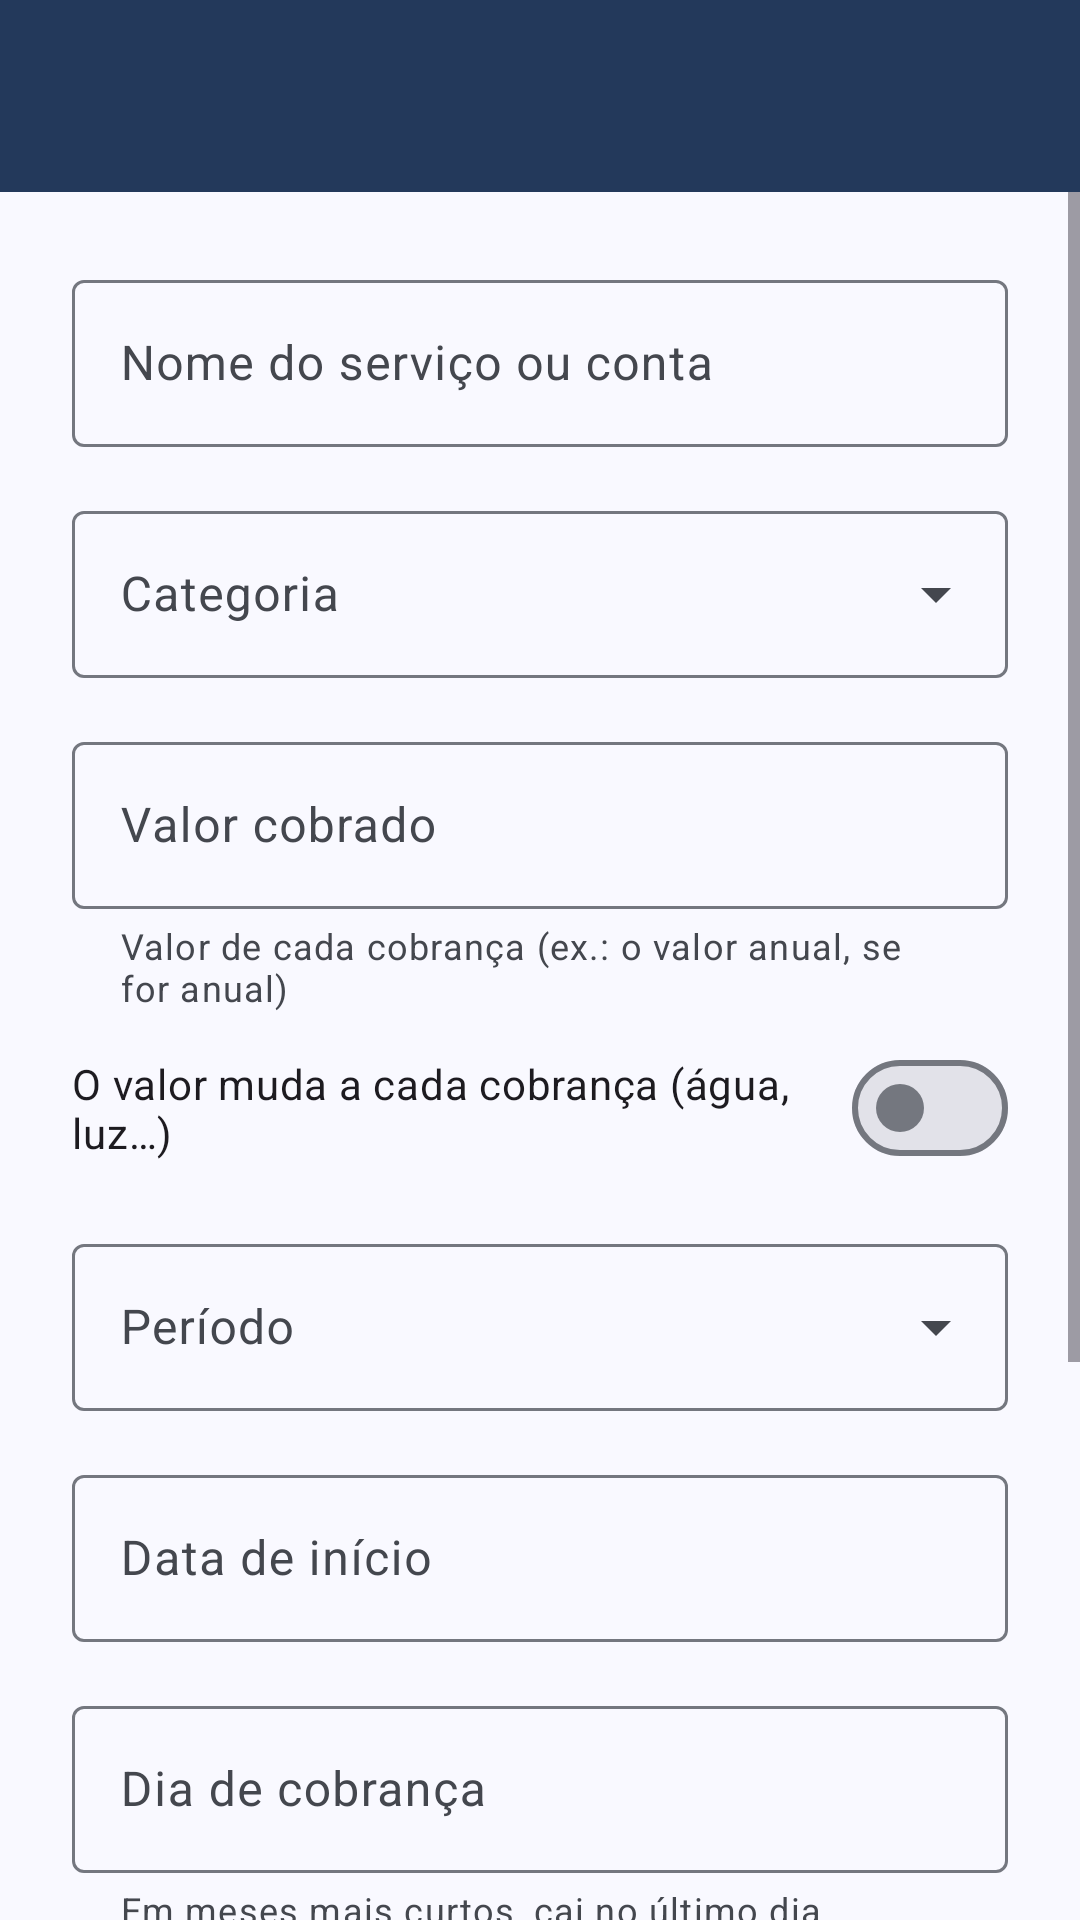

Produce the Android XML layout that renders to this screen, including the resource entries it uses.
<!-- AndroidManifest.xml: application theme Theme.Rekly -->
<!-- res/layout/activity_subscription_form.xml -->
<?xml version="1.0" encoding="utf-8"?>
<LinearLayout xmlns:android="http://schemas.android.com/apk/res/android"
    xmlns:app="http://schemas.android.com/apk/res-auto"
    xmlns:tools="http://schemas.android.com/tools"
    android:layout_width="match_parent"
    android:layout_height="match_parent"
    android:orientation="vertical"
    tools:context=".ui.subscription.SubscriptionFormActivity">

    <include
        android:id="@+id/toolbar"
        layout="@layout/layout_toolbar" />

    <ScrollView
        android:layout_width="match_parent"
        android:layout_height="0dp"
        android:layout_weight="1"
        android:fillViewport="true">

        <LinearLayout
            android:layout_width="match_parent"
            android:layout_height="wrap_content"
            android:orientation="vertical"
            android:padding="@dimen/spacing_large">

            <com.google.android.material.textfield.TextInputLayout
                android:id="@+id/serviceNameLayout"
                android:layout_width="match_parent"
                android:layout_height="wrap_content"
                android:hint="@string/label_service_name">

                <com.google.android.material.textfield.TextInputEditText
                    android:id="@+id/serviceNameInput"
                    android:layout_width="match_parent"
                    android:layout_height="wrap_content"
                    android:inputType="textCapSentences" />
            </com.google.android.material.textfield.TextInputLayout>

            <com.google.android.material.textfield.TextInputLayout
                android:id="@+id/categoryLayout"
                style="@style/Widget.Material3.TextInputLayout.OutlinedBox.ExposedDropdownMenu"
                android:layout_width="match_parent"
                android:layout_height="wrap_content"
                android:layout_marginTop="@dimen/spacing_medium"
                android:hint="@string/label_category">

                <com.google.android.material.textfield.MaterialAutoCompleteTextView
                    android:id="@+id/categoryInput"
                    android:layout_width="match_parent"
                    android:layout_height="wrap_content"
                    android:inputType="none" />
            </com.google.android.material.textfield.TextInputLayout>

            <com.google.android.material.textfield.TextInputLayout
                android:id="@+id/amountLayout"
                android:layout_width="match_parent"
                android:layout_height="wrap_content"
                android:layout_marginTop="@dimen/spacing_medium"
                android:hint="@string/label_amount"
                app:helperText="@string/helper_amount"
                app:prefixText="@string/currency_prefix">

                <com.google.android.material.textfield.TextInputEditText
                    android:id="@+id/amountInput"
                    android:layout_width="match_parent"
                    android:layout_height="wrap_content"
                    android:digits="0123456789,."
                    android:inputType="numberDecimal" />
            </com.google.android.material.textfield.TextInputLayout>

            <com.google.android.material.materialswitch.MaterialSwitch
                android:id="@+id/variableAmountSwitch"
                android:layout_width="match_parent"
                android:layout_height="wrap_content"
                android:layout_marginTop="@dimen/spacing_small"
                android:text="@string/label_variable_amount" />

            <com.google.android.material.textfield.TextInputLayout
                android:id="@+id/periodLayout"
                style="@style/Widget.Material3.TextInputLayout.OutlinedBox.ExposedDropdownMenu"
                android:layout_width="match_parent"
                android:layout_height="wrap_content"
                android:layout_marginTop="@dimen/spacing_medium"
                android:hint="@string/label_period">

                <com.google.android.material.textfield.MaterialAutoCompleteTextView
                    android:id="@+id/periodInput"
                    android:layout_width="match_parent"
                    android:layout_height="wrap_content"
                    android:inputType="none" />
            </com.google.android.material.textfield.TextInputLayout>

            <com.google.android.material.textfield.TextInputLayout
                android:id="@+id/startDateLayout"
                android:layout_width="match_parent"
                android:layout_height="wrap_content"
                android:layout_marginTop="@dimen/spacing_medium"
                android:hint="@string/label_start_date">

                <com.google.android.material.textfield.TextInputEditText
                    android:id="@+id/startDateInput"
                    android:layout_width="match_parent"
                    android:layout_height="wrap_content"
                    android:cursorVisible="false"
                    android:focusable="false"
                    android:inputType="none" />
            </com.google.android.material.textfield.TextInputLayout>

            <com.google.android.material.textfield.TextInputLayout
                android:id="@+id/billingDayLayout"
                android:layout_width="match_parent"
                android:layout_height="wrap_content"
                android:layout_marginTop="@dimen/spacing_medium"
                android:hint="@string/label_billing_day"
                app:helperText="@string/helper_billing_day">

                <com.google.android.material.textfield.TextInputEditText
                    android:id="@+id/billingDayInput"
                    android:layout_width="match_parent"
                    android:layout_height="wrap_content"
                    android:inputType="number"
                    android:maxLength="2" />
            </com.google.android.material.textfield.TextInputLayout>

            <com.google.android.material.textfield.TextInputLayout
                android:id="@+id/statusLayout"
                style="@style/Widget.Material3.TextInputLayout.OutlinedBox.ExposedDropdownMenu"
                android:layout_width="match_parent"
                android:layout_height="wrap_content"
                android:layout_marginTop="@dimen/spacing_medium"
                android:hint="@string/label_status">

                <com.google.android.material.textfield.MaterialAutoCompleteTextView
                    android:id="@+id/statusInput"
                    android:layout_width="match_parent"
                    android:layout_height="wrap_content"
                    android:inputType="none" />
            </com.google.android.material.textfield.TextInputLayout>

            <com.google.android.material.textfield.TextInputLayout
                android:id="@+id/participantsLayout"
                android:layout_width="match_parent"
                android:layout_height="wrap_content"
                android:layout_marginTop="@dimen/spacing_medium"
                android:hint="@string/label_participants"
                app:helperText="@string/helper_participants">

                <com.google.android.material.textfield.TextInputEditText
                    android:id="@+id/participantsInput"
                    android:layout_width="match_parent"
                    android:layout_height="wrap_content"
                    android:inputType="number"
                    android:maxLength="2" />
            </com.google.android.material.textfield.TextInputLayout>

            <com.google.android.material.button.MaterialButton
                android:id="@+id/saveButton"
                android:layout_width="match_parent"
                android:layout_height="wrap_content"
                android:layout_marginTop="@dimen/spacing_large"
                android:text="@string/action_save" />
        </LinearLayout>
    </ScrollView>
</LinearLayout>
<!-- res/layout/layout_toolbar.xml (included above) -->
<?xml version="1.0" encoding="utf-8"?>
<com.google.android.material.appbar.MaterialToolbar xmlns:android="http://schemas.android.com/apk/res/android"
    xmlns:app="http://schemas.android.com/apk/res-auto"
    android:layout_width="match_parent"
    android:layout_height="wrap_content"
    android:minHeight="?attr/actionBarSize"
    android:background="@color/toolbar_background"
    app:navigationIconTint="@color/toolbar_content"
    app:titleTextColor="@color/toolbar_content" />
<!-- resources referenced by this layout -->
<resources>
  <color name="toolbar_background">#23395B</color>
  <color name="toolbar_content">#FFFFFF</color>
  <dimen name="spacing_large">24dp</dimen>
  <dimen name="spacing_medium">16dp</dimen>
  <dimen name="spacing_small">8dp</dimen>
  <string name="action_save">Salvar</string>
  <string name="currency_prefix">R$</string>
  <string name="helper_amount">Valor de cada cobrança (ex.: o valor anual, se for anual)</string>
  <string name="helper_billing_day">Em meses mais curtos, cai no último dia</string>
  <string name="helper_participants">Pessoas que dividem o gasto</string>
  <string name="label_amount">Valor cobrado</string>
  <string name="label_billing_day">Dia de cobrança</string>
  <string name="label_category">Categoria</string>
  <string name="label_participants">Participantes</string>
  <string name="label_period">Período</string>
  <string name="label_service_name">Nome do serviço ou conta</string>
  <string name="label_start_date">Data de início</string>
  <string name="label_status">Status</string>
  <string name="label_variable_amount">O valor muda a cada cobrança (água, luz…)</string>
  <style name="Theme.Rekly" parent="Base.Theme.Rekly" />
  <color name="md_theme_primary">#23395B</color>
  <color name="md_theme_onPrimary">#FFFFFF</color>
  <color name="md_theme_primaryContainer">#D6E3FF</color>
  <color name="md_theme_onPrimaryContainer">#0D1D33</color>
  <color name="md_theme_secondary">#565F71</color>
  <color name="md_theme_onSecondary">#FFFFFF</color>
  <color name="md_theme_secondaryContainer">#DAE2F9</color>
  <color name="md_theme_onSecondaryContainer">#131C2B</color>
  <color name="md_theme_tertiary">#705575</color>
  <color name="md_theme_onTertiary">#FFFFFF</color>
  <color name="md_theme_tertiaryContainer">#FAD8FD</color>
  <color name="md_theme_onTertiaryContainer">#28132E</color>
  <color name="md_theme_error">#BA1A1A</color>
  <color name="md_theme_onError">#FFFFFF</color>
  <color name="md_theme_errorContainer">#FFDAD6</color>
  <color name="md_theme_onErrorContainer">#410002</color>
  <color name="md_theme_background">#F9F9FF</color>
  <color name="md_theme_onBackground">#1A1C20</color>
  <color name="md_theme_surface">#F9F9FF</color>
  <color name="md_theme_onSurface">#1A1C20</color>
  <color name="md_theme_surfaceVariant">#E0E2EC</color>
  <color name="md_theme_onSurfaceVariant">#44474E</color>
  <color name="md_theme_outline">#74777F</color>
  <color name="md_theme_outlineVariant">#C4C6D0</color>
  <color name="md_theme_inverseSurface">#2E3036</color>
  <color name="md_theme_inverseOnSurface">#F0F0F7</color>
  <color name="md_theme_inversePrimary">#B0C6EC</color>
  <color name="md_theme_surfaceDim">#D9D9E0</color>
  <color name="md_theme_surfaceBright">#F9F9FF</color>
  <color name="md_theme_surfaceContainerLowest">#FFFFFF</color>
  <color name="md_theme_surfaceContainerLow">#F3F3FA</color>
  <color name="md_theme_surfaceContainer">#EDEDF4</color>
  <color name="md_theme_surfaceContainerHigh">#E8E7EF</color>
  <color name="md_theme_surfaceContainerHighest">#E2E2E9</color>
</resources>
